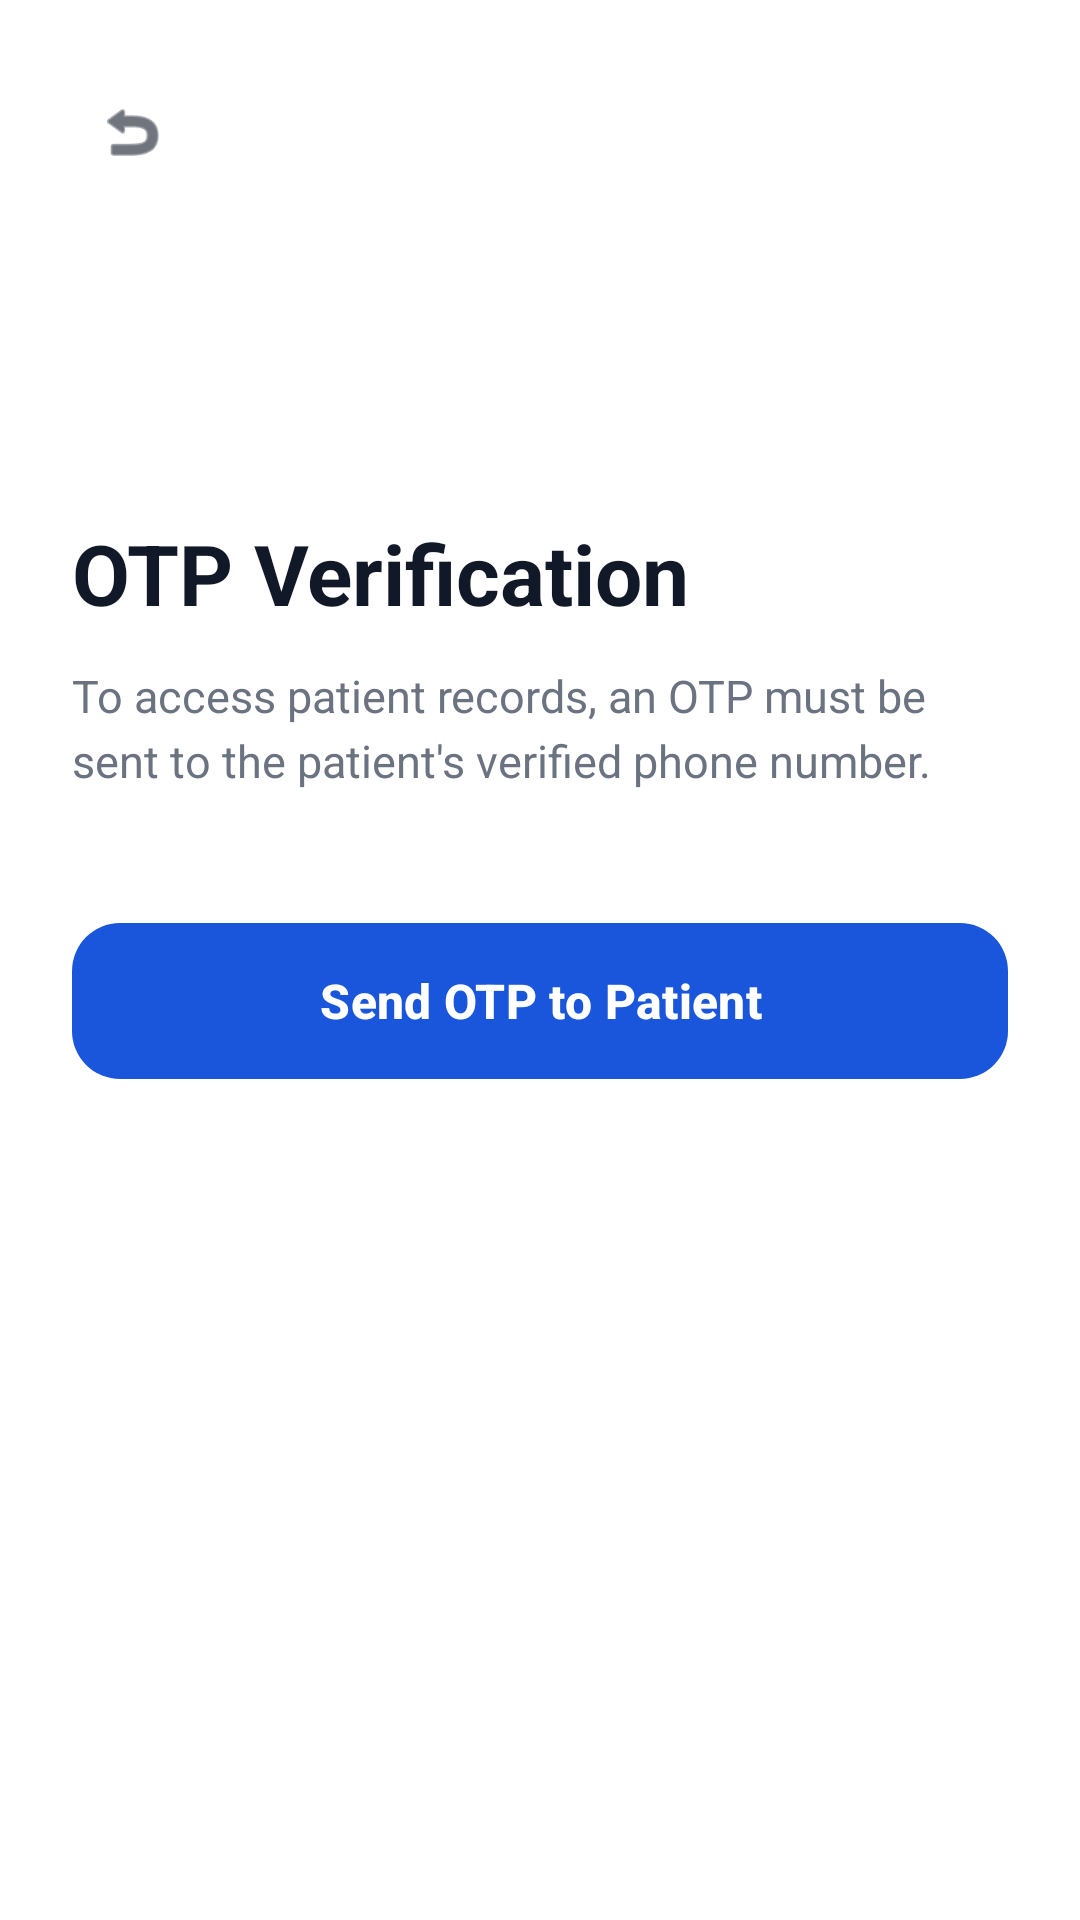

This screen was rendered from an Android layout file. Write that file and the resources it references.
<!-- AndroidManifest.xml: application theme Theme.PatientApp -->
<!-- res/layout/fragment_otp_verification.xml -->
<?xml version="1.0" encoding="utf-8"?>
<androidx.constraintlayout.widget.ConstraintLayout xmlns:android="http://schemas.android.com/apk/res/android"
    xmlns:app="http://schemas.android.com/apk/res-auto"
    android:layout_width="match_parent"
    android:layout_height="match_parent"
    android:background="#FFFFFF"
    android:padding="24dp">

    
    <ImageView
        android:id="@+id/btnBack"
        android:layout_width="40dp"
        android:layout_height="40dp"
        android:background="?attr/selectableItemBackgroundBorderless"
        android:padding="8dp"
        android:src="@android:drawable/ic_menu_revert"
        app:layout_constraintStart_toStartOf="parent"
        app:layout_constraintTop_toTopOf="parent"
        app:tint="#111827" />

    
    <LinearLayout
        android:id="@+id/main_content"
        android:layout_width="match_parent"
        android:layout_height="wrap_content"
        android:orientation="vertical"
        app:layout_constraintBottom_toTopOf="@+id/resend_container"
        app:layout_constraintTop_toBottomOf="@id/btnBack"
        app:layout_constraintVertical_bias="0.3">

        <TextView
            android:id="@+id/tvTitle"
            android:layout_width="wrap_content"
            android:layout_height="wrap_content"
            android:text="OTP Verification"
            android:textColor="#111827"
            android:textSize="28sp"
            android:textStyle="bold" />

        <TextView
            android:id="@+id/tvSubtitle"
            android:layout_width="match_parent"
            android:layout_height="wrap_content"
            android:layout_marginTop="12dp"
            android:text="To access patient records, an OTP must be sent to the patient's verified phone number."
            android:textColor="#6B7280"
            android:textSize="15sp"
            android:lineSpacingExtra="4dp" />

        
        <com.google.android.material.button.MaterialButton
            android:id="@+id/btnSendOtp"
            android:layout_width="match_parent"
            android:layout_height="60dp"
            android:layout_marginTop="40dp"
            android:text="Send OTP to Patient"
            android:textAllCaps="false"
            android:textSize="16sp"
            android:textStyle="bold"
            app:backgroundTint="#1A56DB"
            app:cornerRadius="16dp"
            app:elevation="2dp" />

        
        <LinearLayout
            android:id="@+id/otpContainer"
            android:layout_width="match_parent"
            android:layout_height="wrap_content"
            android:layout_marginTop="32dp"
            android:gravity="center"
            android:visibility="gone"
            android:orientation="horizontal">

            <EditText android:id="@+id/otp1" style="@style/OtpBoxStyle" android:layout_marginEnd="6dp" />
            <EditText android:id="@+id/otp2" style="@style/OtpBoxStyle" android:layout_marginHorizontal="6dp" />
            <EditText android:id="@+id/otp3" style="@style/OtpBoxStyle" android:layout_marginHorizontal="6dp" />
            <EditText android:id="@+id/otp4" style="@style/OtpBoxStyle" android:layout_marginStart="6dp" />
        </LinearLayout>

        
        <com.google.android.material.button.MaterialButton
            android:id="@+id/btnSubmit"
            android:layout_width="match_parent"
            android:layout_height="60dp"
            android:layout_marginTop="40dp"
            android:text="Verify &amp; Continue"
            android:visibility="gone"
            android:textAllCaps="false"
            android:textSize="16sp"
            android:textStyle="bold"
            app:backgroundTint="#1A56DB"
            app:cornerRadius="16dp"
            app:elevation="2dp" />

    </LinearLayout>

    
    <LinearLayout
        android:id="@+id/resend_container"
        android:layout_width="wrap_content"
        android:layout_height="wrap_content"
        android:layout_marginBottom="32dp"
        android:visibility="gone"
        android:orientation="horizontal"
        app:layout_constraintBottom_toBottomOf="parent"
        app:layout_constraintEnd_toEndOf="parent"
        app:layout_constraintStart_toStartOf="parent">

        <TextView
            android:layout_width="wrap_content"
            android:layout_height="wrap_content"
            android:text="Didn't receive the OTP? "
            android:textColor="#9CA3AF" />

        <TextView
            android:id="@+id/tvResend"
            android:layout_width="wrap_content"
            android:layout_height="wrap_content"
            android:text="Resend"
            android:textColor="#1A56DB"
            android:textStyle="bold" />
    </LinearLayout>

</androidx.constraintlayout.widget.ConstraintLayout>
<!-- resources referenced by this layout -->
<resources>
  <style name="OtpBoxStyle">
          <item name="android:layout_width">60dp</item>
          <item name="android:layout_height">60dp</item>
          <item name="android:layout_margin">8dp</item>
          <item name="android:background">@drawable/bg_otp_box</item>
          <item name="android:gravity">center</item>
          <item name="android:inputType">number</item>
          <item name="android:maxLength">1</item>
          <item name="android:textColor">#111827</item>
          <item name="android:textSize">20sp</item>
          <item name="android:textStyle">bold</item>
      </style>
  <style name="Theme.PatientApp" parent="Theme.Material3.DayNight.NoActionBar">
  
          
          <item name="android:statusBarColor">@color/white</item>
          <item name="android:windowLightStatusBar">true</item>
  
      </style>
  <!-- drawable bg_otp_box (drawable) -->
  <?xml version="1.0" encoding="utf-8"?>
  <shape xmlns:android="http://schemas.android.com/apk/res/android"
      android:shape="rectangle">
      
      <solid android:color="#F3F4F6" />
  
      
      <corners android:radius="12dp" />
  
      
      <stroke
          android:width="1dp"
          android:color="#E5E7EB" />
  </shape>
  <color name="white">#FFFFFFFF</color>
</resources>
